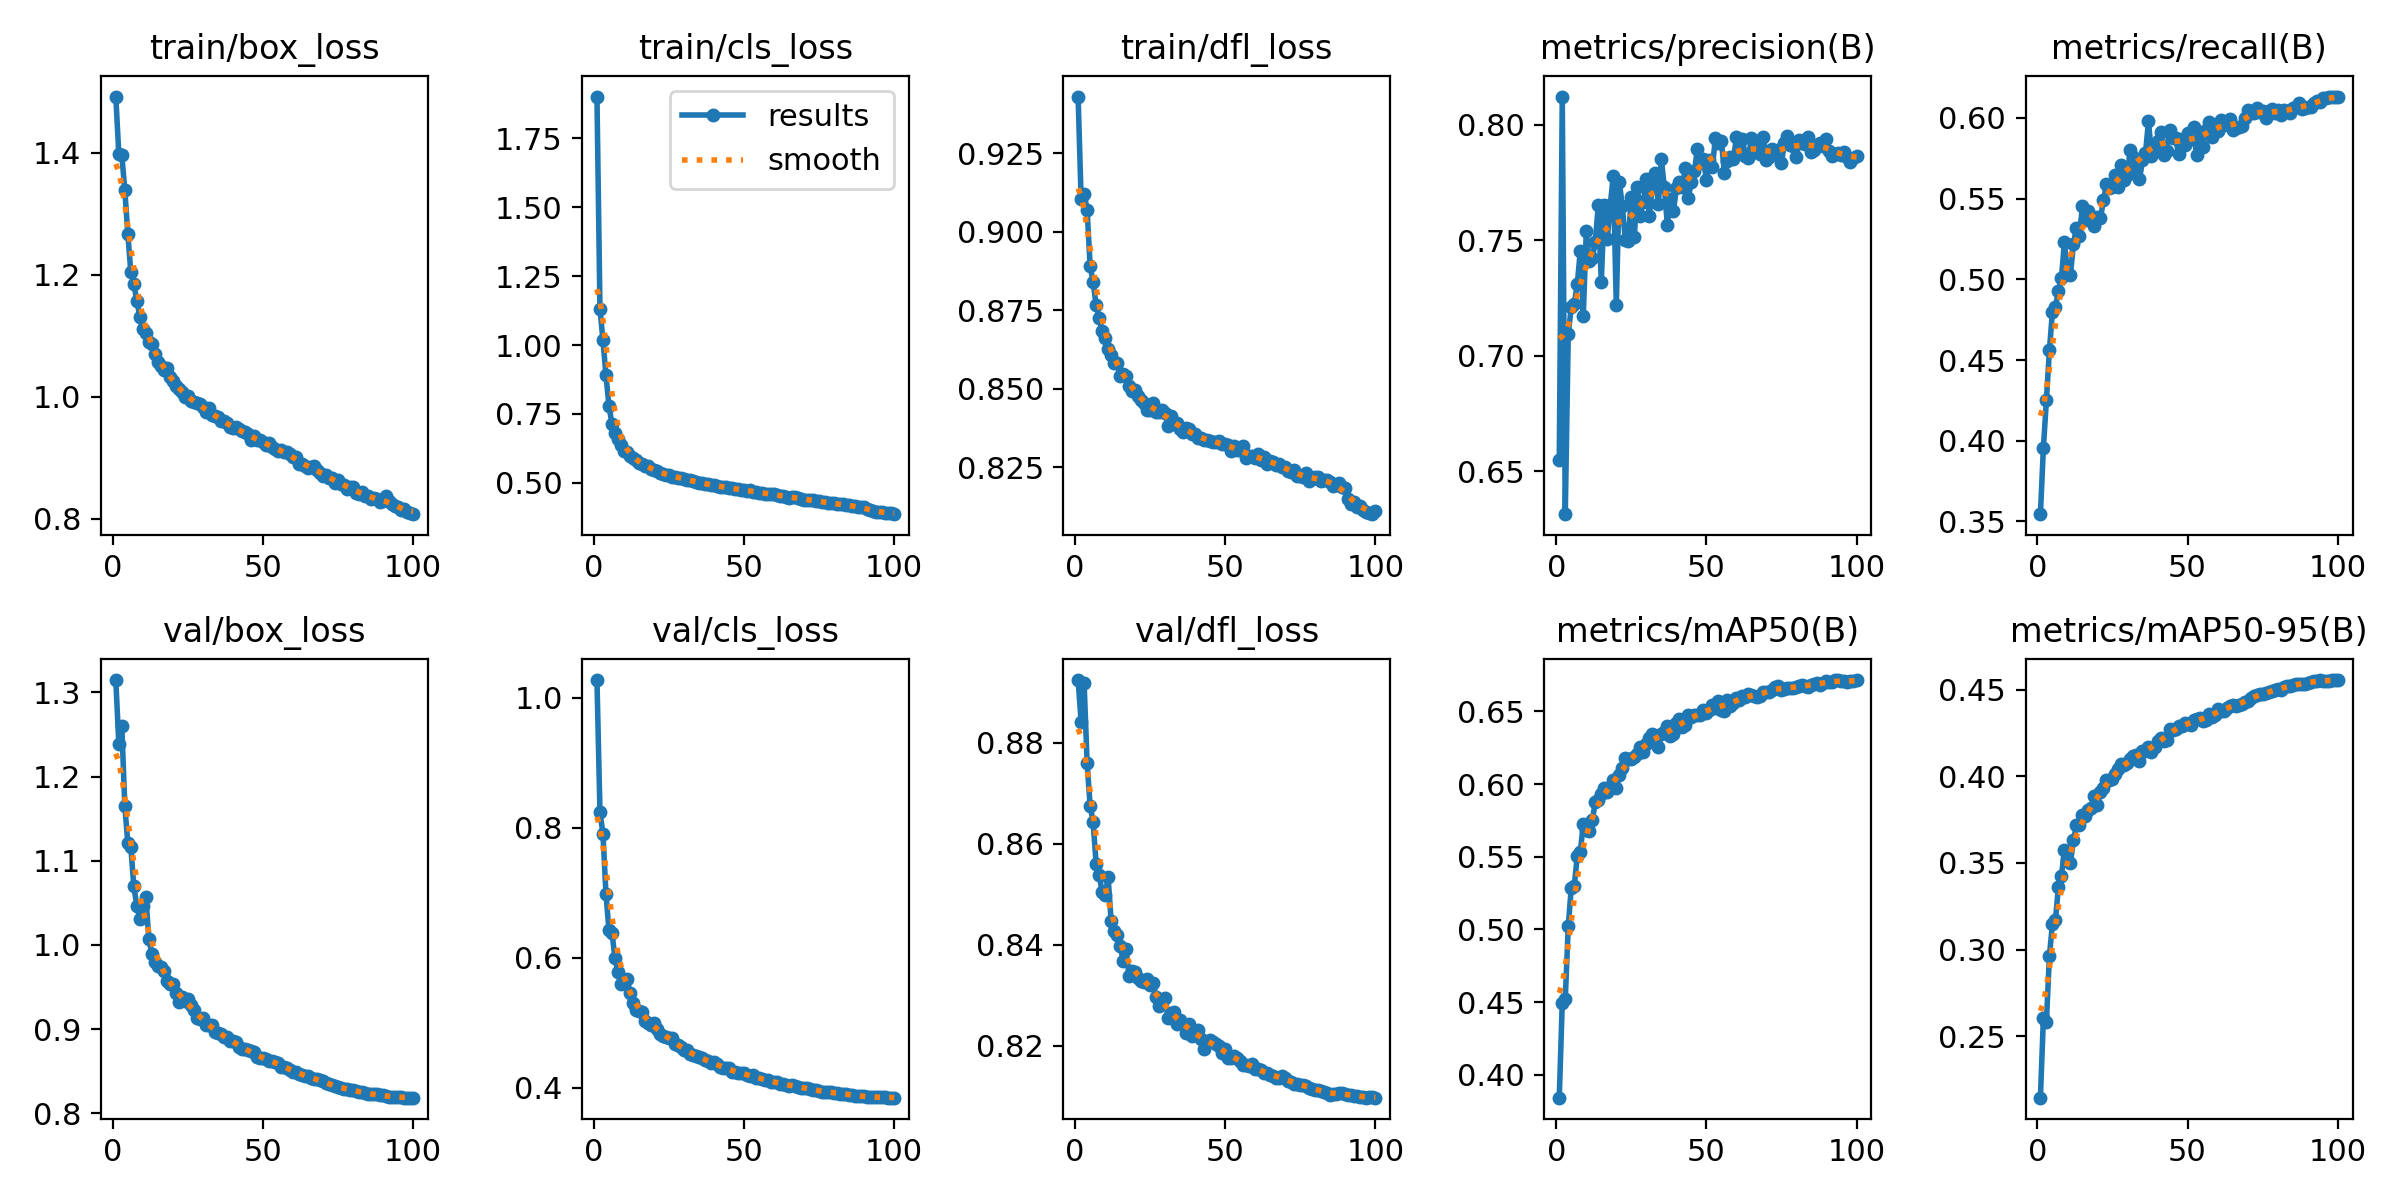

Values plotted in this chart, from the file beside it:
epoch, time, train/box_loss, train/cls_loss, train/dfl_loss, metrics/precision(B), metrics/recall(B), metrics/mAP50(B), metrics/mAP50-95(B), val/box_loss, val/cls_loss, val/dfl_loss, lr/pg0, lr/pg1, lr/pg2
1, 84.63, 1.492, 1.902, 0.9431, 0.6548, 0.3545, 0.3843, 0.2144, 1.315, 1.027, 0.8924, 0.003327, 0.003327, 0.003327
2, 155, 1.398, 1.132, 0.9106, 0.8122, 0.3958, 0.4496, 0.2606, 1.239, 0.8241, 0.8842, 0.006594, 0.006594, 0.006594
3, 224.2, 1.396, 1.017, 0.9122, 0.6313, 0.4252, 0.4519, 0.2582, 1.26, 0.7904, 0.8918, 0.009796, 0.009796, 0.009796
4, 293.1, 1.338, 0.8912, 0.907, 0.7095, 0.4561, 0.5024, 0.2964, 1.165, 0.6979, 0.876, 0.009703, 0.009703, 0.009703
5, 362.2, 1.267, 0.7792, 0.8892, 0.7209, 0.4797, 0.5286, 0.3146, 1.121, 0.6418, 0.8676, 0.009604, 0.009604, 0.009604
6, 431.3, 1.204, 0.7139, 0.884, 0.7225, 0.4828, 0.5298, 0.3169, 1.116, 0.6384, 0.8643, 0.009505, 0.009505, 0.009505
7, 500.1, 1.185, 0.6804, 0.8766, 0.731, 0.4929, 0.5508, 0.3362, 1.07, 0.5994, 0.8561, 0.009406, 0.009406, 0.009406
8, 569.1, 1.158, 0.6582, 0.8725, 0.7451, 0.5008, 0.5532, 0.3427, 1.047, 0.5775, 0.8538, 0.009307, 0.009307, 0.009307
9, 638, 1.131, 0.6364, 0.8685, 0.7172, 0.5231, 0.5725, 0.3575, 1.031, 0.5591, 0.8505, 0.009208, 0.009208, 0.009208
10, 706.9, 1.111, 0.6168, 0.8661, 0.7538, 0.5045, 0.5686, 0.3517, 1.046, 0.5664, 0.8499, 0.009109, 0.009109, 0.009109
11, 775.7, 1.105, 0.6116, 0.8627, 0.7409, 0.503, 0.5676, 0.3499, 1.057, 0.5678, 0.8534, 0.00901, 0.00901, 0.00901
12, 844.6, 1.089, 0.596, 0.8608, 0.7423, 0.5219, 0.5752, 0.363, 1.007, 0.5463, 0.8447, 0.008911, 0.008911, 0.008911
13, 913.5, 1.087, 0.5885, 0.8583, 0.7493, 0.5319, 0.5876, 0.3717, 0.9896, 0.5297, 0.8428, 0.008812, 0.008812, 0.008812
14, 982.4, 1.07, 0.5814, 0.8583, 0.7653, 0.5268, 0.5894, 0.3721, 0.9802, 0.5202, 0.8419, 0.008713, 0.008713, 0.008713
15, 1051, 1.056, 0.5737, 0.8541, 0.732, 0.5454, 0.593, 0.3776, 0.9751, 0.5177, 0.8398, 0.008614, 0.008614, 0.008614
16, 1120, 1.051, 0.5672, 0.8546, 0.7653, 0.5368, 0.597, 0.3769, 0.9735, 0.5161, 0.8369, 0.008515, 0.008515, 0.008515
17, 1189, 1.043, 0.5599, 0.8539, 0.7507, 0.5422, 0.5949, 0.3806, 0.9686, 0.5021, 0.8392, 0.008416, 0.008416, 0.008416
18, 1258, 1.046, 0.5599, 0.851, 0.7654, 0.537, 0.598, 0.3819, 0.9571, 0.4994, 0.8337, 0.008317, 0.008317, 0.008317
19, 1327, 1.032, 0.5518, 0.8493, 0.7779, 0.5331, 0.603, 0.3887, 0.9538, 0.4957, 0.8348, 0.008218, 0.008218, 0.008218
20, 1396, 1.025, 0.5473, 0.8495, 0.7218, 0.5386, 0.597, 0.3836, 0.9538, 0.5001, 0.8346, 0.008119, 0.008119, 0.008119
21, 1465, 1.018, 0.5416, 0.8478, 0.7753, 0.538, 0.606, 0.3911, 0.943, 0.4903, 0.8334, 0.00802, 0.00802, 0.00802
22, 1533, 1.012, 0.5352, 0.8466, 0.7647, 0.549, 0.6114, 0.3934, 0.9324, 0.483, 0.8329, 0.007921, 0.007921, 0.007921
23, 1602, 1.008, 0.5321, 0.8455, 0.7502, 0.5589, 0.6179, 0.3982, 0.9386, 0.4793, 0.8327, 0.007822, 0.007822, 0.007822
24, 1671, 0.999, 0.5298, 0.8432, 0.7496, 0.5567, 0.6174, 0.3981, 0.9339, 0.4785, 0.8332, 0.007723, 0.007723, 0.007723
25, 1740, 1.002, 0.5302, 0.8434, 0.7687, 0.5575, 0.6176, 0.3988, 0.9357, 0.4758, 0.832, 0.007624, 0.007624, 0.007624
26, 1809, 0.9938, 0.5227, 0.8454, 0.7514, 0.5644, 0.6189, 0.4015, 0.9288, 0.4757, 0.8324, 0.007525, 0.007525, 0.007525
27, 1878, 0.9914, 0.5213, 0.8427, 0.7731, 0.5572, 0.621, 0.4042, 0.9227, 0.4678, 0.8296, 0.007426, 0.007426, 0.007426
28, 1947, 0.9891, 0.5194, 0.8426, 0.7604, 0.5709, 0.6257, 0.4074, 0.9137, 0.4652, 0.8279, 0.007327, 0.007327, 0.007327
29, 2016, 0.9875, 0.5191, 0.8432, 0.7666, 0.5616, 0.622, 0.4065, 0.9122, 0.4626, 0.8289, 0.007228, 0.007228, 0.007228
30, 2084, 0.9824, 0.5147, 0.8422, 0.7765, 0.5648, 0.6277, 0.408, 0.9129, 0.4576, 0.8295, 0.007129, 0.007129, 0.007129
31, 2153, 0.9756, 0.5092, 0.8382, 0.7604, 0.5802, 0.6317, 0.4102, 0.9045, 0.4583, 0.8256, 0.00703, 0.00703, 0.00703
32, 2222, 0.9813, 0.51, 0.8413, 0.7733, 0.576, 0.6347, 0.4119, 0.9044, 0.4519, 0.8265, 0.006931, 0.006931, 0.006931
33, 2291, 0.9705, 0.5067, 0.8389, 0.7792, 0.5684, 0.6329, 0.4121, 0.9054, 0.4506, 0.8267, 0.006832, 0.006832, 0.006832
34, 2360, 0.9686, 0.5048, 0.8391, 0.7657, 0.5622, 0.6254, 0.4092, 0.8961, 0.4493, 0.8244, 0.006733, 0.006733, 0.006733
35, 2429, 0.9662, 0.501, 0.8371, 0.785, 0.5738, 0.6343, 0.4146, 0.8953, 0.4474, 0.8251, 0.006634, 0.006634, 0.006634
36, 2498, 0.9609, 0.4977, 0.8363, 0.7729, 0.5781, 0.6362, 0.4149, 0.8943, 0.445, 0.8244, 0.006535, 0.006535, 0.006535
37, 2567, 0.9596, 0.4962, 0.8374, 0.7567, 0.5981, 0.6397, 0.4167, 0.8908, 0.442, 0.8226, 0.006436, 0.006436, 0.006436
38, 2636, 0.9571, 0.4972, 0.8371, 0.7678, 0.5765, 0.6332, 0.4143, 0.8901, 0.4416, 0.8244, 0.006337, 0.006337, 0.006337
39, 2705, 0.95, 0.4905, 0.8357, 0.7625, 0.5803, 0.6348, 0.4172, 0.8862, 0.4377, 0.8219, 0.006238, 0.006238, 0.006238
40, 2774, 0.948, 0.4909, 0.8355, 0.7727, 0.5855, 0.6419, 0.4206, 0.8855, 0.439, 0.823, 0.006139, 0.006139, 0.006139
41, 2842, 0.9496, 0.49, 0.8343, 0.7753, 0.5911, 0.6448, 0.4224, 0.8852, 0.4362, 0.8231, 0.00604, 0.00604, 0.00604
42, 2912, 0.9467, 0.4865, 0.8342, 0.7732, 0.5774, 0.6392, 0.4205, 0.8784, 0.4312, 0.8214, 0.005941, 0.005941, 0.005941
43, 2981, 0.9437, 0.4849, 0.8338, 0.7813, 0.5795, 0.6407, 0.4213, 0.8762, 0.4308, 0.8194, 0.005842, 0.005842, 0.005842
44, 3049, 0.9423, 0.4845, 0.8336, 0.7685, 0.5925, 0.6475, 0.4276, 0.8761, 0.4301, 0.8208, 0.005743, 0.005743, 0.005743
45, 3118, 0.9382, 0.4814, 0.8333, 0.7754, 0.5879, 0.6459, 0.4266, 0.8751, 0.4295, 0.8211, 0.005644, 0.005644, 0.005644
46, 3187, 0.9292, 0.4801, 0.8331, 0.7798, 0.5877, 0.6477, 0.4272, 0.8738, 0.4248, 0.8208, 0.005545, 0.005545, 0.005545
47, 3256, 0.9357, 0.4793, 0.8329, 0.7894, 0.5778, 0.6472, 0.4294, 0.8725, 0.4242, 0.8204, 0.005446, 0.005446, 0.005446
48, 3325, 0.9286, 0.4759, 0.8333, 0.7834, 0.5873, 0.6477, 0.4292, 0.8663, 0.4225, 0.8199, 0.005347, 0.005347, 0.005347
49, 3394, 0.9288, 0.4743, 0.8323, 0.7851, 0.583, 0.6512, 0.4309, 0.8659, 0.422, 0.8186, 0.005248, 0.005248, 0.005248
50, 3463, 0.9261, 0.4727, 0.8323, 0.7762, 0.5906, 0.649, 0.43, 0.866, 0.4222, 0.8194, 0.005149, 0.005149, 0.005149
51, 3532, 0.9209, 0.4722, 0.8321, 0.7847, 0.5873, 0.6512, 0.4298, 0.8647, 0.4192, 0.8175, 0.00505, 0.00505, 0.00505
52, 3601, 0.9237, 0.4723, 0.8303, 0.7817, 0.5942, 0.6541, 0.4325, 0.8622, 0.4175, 0.8176, 0.004951, 0.004951, 0.004951
53, 3670, 0.9183, 0.4674, 0.8319, 0.7941, 0.5768, 0.6521, 0.433, 0.8626, 0.419, 0.818, 0.004852, 0.004852, 0.004852
54, 3739, 0.9145, 0.4678, 0.8305, 0.7923, 0.591, 0.657, 0.4338, 0.8608, 0.4153, 0.8175, 0.004753, 0.004753, 0.004753
55, 3808, 0.9115, 0.4645, 0.8306, 0.7932, 0.5822, 0.6511, 0.4318, 0.8603, 0.4149, 0.8171, 0.004654, 0.004654, 0.004654
56, 3876, 0.9133, 0.4649, 0.8317, 0.779, 0.5924, 0.6505, 0.4327, 0.8554, 0.413, 0.8163, 0.004555, 0.004555, 0.004555
57, 3946, 0.9089, 0.4606, 0.8279, 0.7845, 0.5974, 0.6576, 0.436, 0.8553, 0.4123, 0.8163, 0.004456, 0.004456, 0.004456
58, 4014, 0.9086, 0.461, 0.8287, 0.7861, 0.5884, 0.6536, 0.4343, 0.8543, 0.4115, 0.8161, 0.004357, 0.004357, 0.004357
59, 4083, 0.906, 0.4607, 0.8285, 0.785, 0.595, 0.656, 0.4356, 0.8517, 0.4086, 0.8163, 0.004258, 0.004258, 0.004258
60, 4152, 0.9012, 0.4582, 0.8279, 0.7945, 0.5919, 0.6591, 0.4392, 0.8491, 0.409, 0.8154, 0.004159, 0.004159, 0.004159
... 40 more rows
